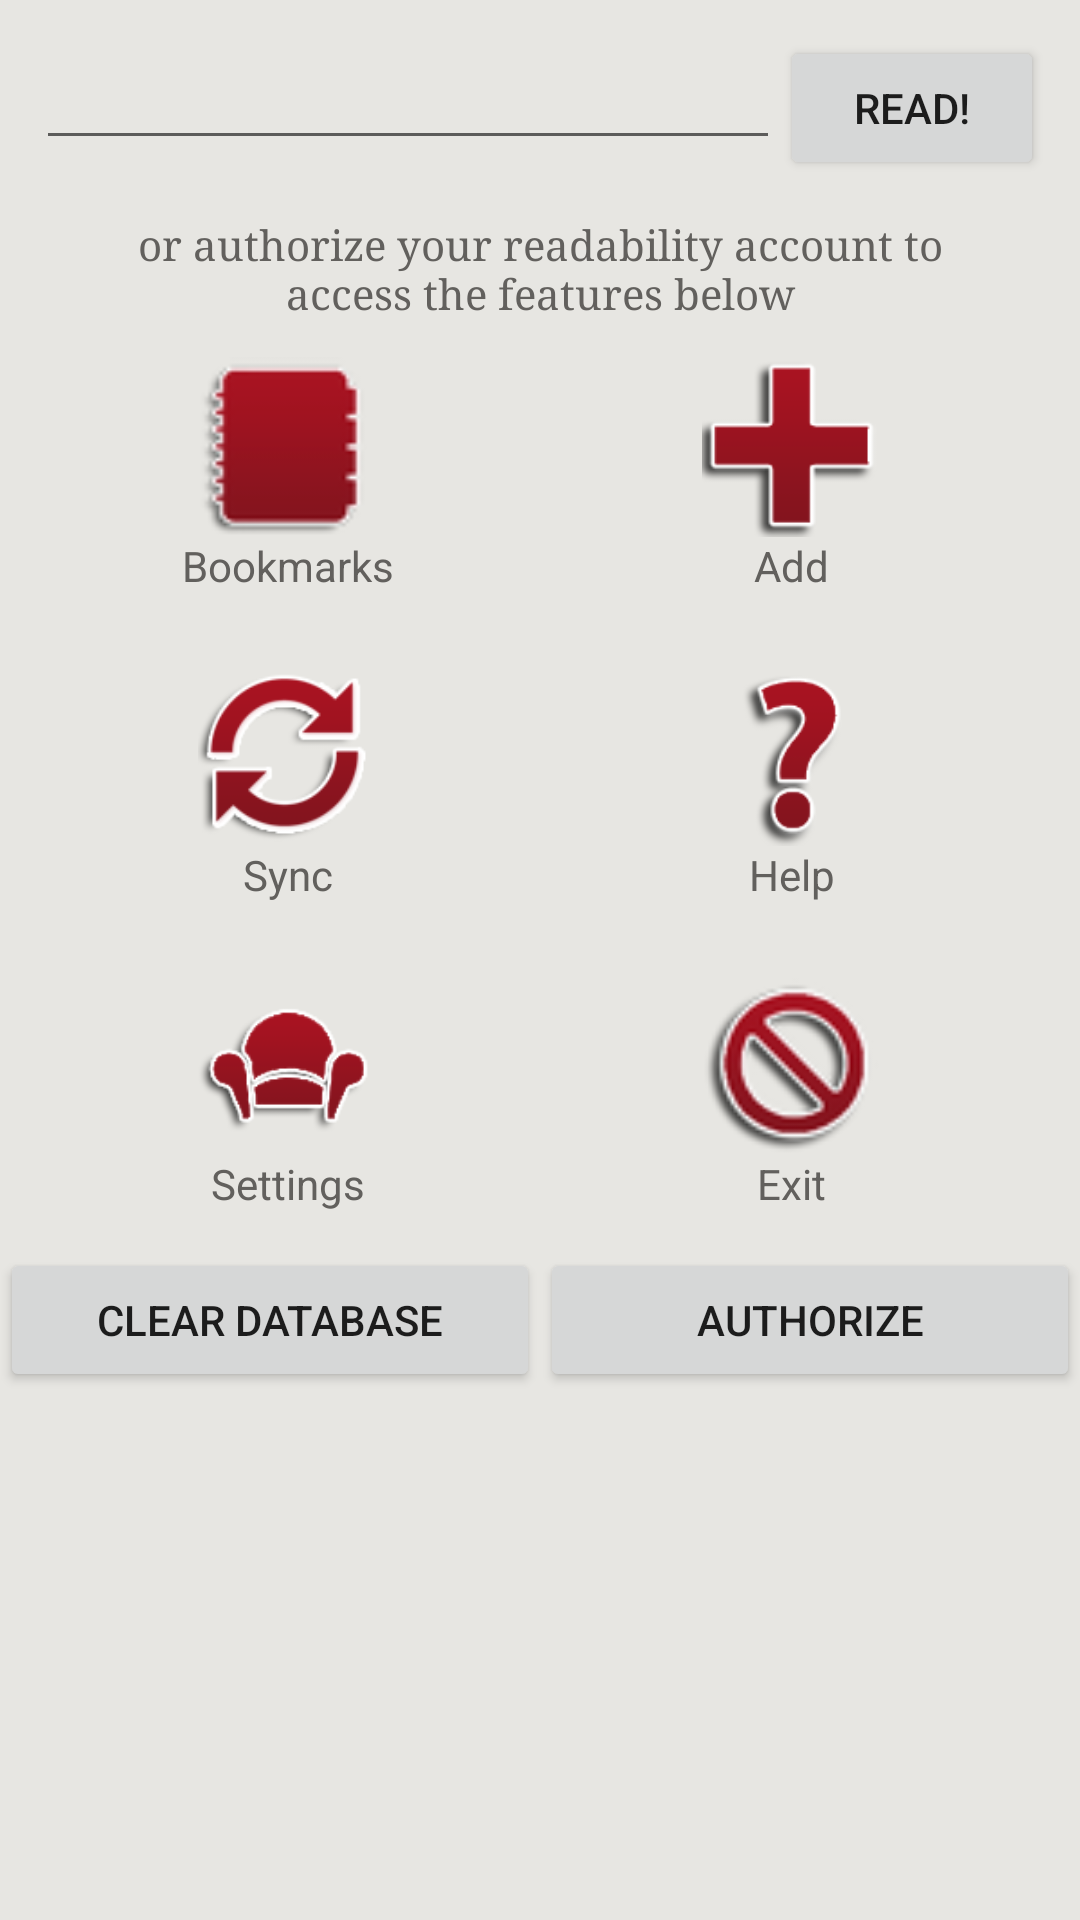

The Android layout XML behind this screen, and the referenced resources:
<!-- AndroidManifest.xml: fallback theme Theme.MaterialComponents.DayNight.NoActionBar -->
<!-- res/layout/main_menu.xml -->
<?xml version="1.0" encoding="utf-8"?>
<LinearLayout xmlns:android="http://schemas.android.com/apk/res/android"
	android:orientation="vertical" android:layout_height="fill_parent"
	android:background="#E7E6E2" android:layout_width="fill_parent">
	<RelativeLayout android:padding="12dp"
		android:layout_width="fill_parent" android:layout_height="wrap_content">
		<Button android:id="@+id/button_readnow" android:text="Read!"
			android:layout_alignParentRight="true" android:layout_width="wrap_content"
			android:layout_height="wrap_content">
		</Button>
		<EditText android:id="@+id/edittext_url" android:inputType="textFilter"
			android:maxLength="3000" android:layout_toLeftOf="@id/button_readnow"
			android:imeOptions="actionGo" android:singleLine="true"
			android:layout_height="wrap_content" android:layout_width="fill_parent">
		</EditText>
	</RelativeLayout>
	<TextView android:paddingLeft="40dp" android:paddingRight="40dp"
		android:paddingTop="0dp" android:paddingBottom="0dp"
		android:layout_width="fill_parent" android:gravity="center"
		android:layout_height="wrap_content" android:typeface="serif"
		android:textColor="#62605D"
		android:text="or authorize your readability account to access the features below" />
	<TableLayout android:gravity="center_horizontal"
		android:layout_width="fill_parent" android:layout_height="fill_parent">
		<TableRow android:paddingBottom="12dp" android:paddingLeft="12dp"
			android:paddingRight="12dp" android:paddingTop="12dp">
			<LinearLayout android:gravity="center"
				android:layout_weight="1" android:layout_width="0dip"
				android:orientation="vertical" android:layout_height="wrap_content">
				<ImageView android:id="@+id/button_bookmarks"
					android:layout_width="60dp" android:layout_height="60dp"
					android:adjustViewBounds="true" android:src="@drawable/icon_read2" />
				<TextView android:text="Bookmarks" android:layout_width="wrap_content"
					android:textColor="#62605D" android:layout_height="wrap_content" />
			</LinearLayout>
			<LinearLayout android:gravity="center"
				android:orientation="vertical" android:layout_weight="1"
				android:layout_width="0dip" android:layout_height="wrap_content">
				<ImageView android:id="@+id/button_add"
					android:layout_width="60dp" android:layout_height="60dp"
					android:adjustViewBounds="true" android:src="@drawable/icon_add" />
				<TextView android:text="Add" android:layout_width="wrap_content"
					android:textColor="#62605D" android:layout_height="wrap_content" />
			</LinearLayout>

		</TableRow>
		<TableRow android:padding="12dp">
			<LinearLayout android:gravity="center"
				android:orientation="vertical" android:layout_weight="1"
				android:layout_width="0dip" android:layout_height="wrap_content">
				<ImageView android:id="@+id/button_sync"
					android:layout_width="60dp" android:layout_height="60dp"
					android:adjustViewBounds="true" android:src="@drawable/icon_sync" />
				<TextView android:text="Sync" android:layout_width="wrap_content"
					android:textColor="#62605D" android:layout_height="wrap_content" />
			</LinearLayout>
			<LinearLayout android:gravity="center"
				android:orientation="vertical" android:layout_weight="1"
				android:layout_width="0dip" android:layout_height="wrap_content">
				<ImageView android:id="@+id/button_help"
					android:layout_width="60dp" android:layout_height="60dp"
					android:adjustViewBounds="true" android:src="@drawable/icon_help" />
				<TextView android:text="Help" android:layout_width="wrap_content"
					android:textColor="#62605D" android:layout_height="wrap_content" />
			</LinearLayout>
		</TableRow>
		<TableRow android:padding="12dp">
			<LinearLayout android:gravity="center"
				android:orientation="vertical" android:layout_weight="1"
				android:layout_width="0dip" android:layout_height="wrap_content">
				<ImageView android:id="@+id/button_settings"
					android:layout_width="60dp" android:layout_height="60dp"
					android:adjustViewBounds="true" android:src="@drawable/icon_auth" />
				<TextView android:id="@+id/text_settings" android:text="Settings"
					android:textColor="#62605D" android:layout_width="wrap_content" android:layout_height="wrap_content" />
			</LinearLayout>
			<LinearLayout android:gravity="center"
				android:orientation="vertical" android:layout_weight="1"
				android:layout_width="0dip" android:layout_height="wrap_content">
				<ImageView android:id="@+id/button_exit"
					android:layout_width="60dp" android:layout_height="60dp"
					android:adjustViewBounds="true" android:src="@drawable/icon_exit" />
				<TextView android:text="Exit" android:layout_width="wrap_content"
					android:textColor="#62605D" android:layout_height="wrap_content" />
			</LinearLayout>
		</TableRow>
		<TableRow>
			<Button android:text="Clear Database" android:id="@+id/button_delete"
				android:layout_weight="1" android:layout_width="0dip"
				android:layout_height="wrap_content" />
			<Button android:text="Authorize" android:id="@+id/button_authorize"
				android:layout_weight="1" android:layout_width="0dip"
				android:layout_height="wrap_content" />
		</TableRow>
	</TableLayout>
</LinearLayout>
<!-- resources referenced by this layout -->
<resources>
  <!-- drawable icon_add: png bitmap (drawable, 890 bytes) -->
  <!-- drawable icon_auth: png bitmap (drawable-hdpi, 5366 bytes) -->
  <!-- drawable icon_exit: png bitmap (drawable, 4086 bytes) -->
  <!-- drawable icon_help: png bitmap (drawable-hdpi, 5866 bytes) -->
  <!-- drawable icon_read2: png bitmap (drawable, 3856 bytes) -->
  <!-- drawable icon_sync: png bitmap (drawable, 2942 bytes) -->
</resources>
